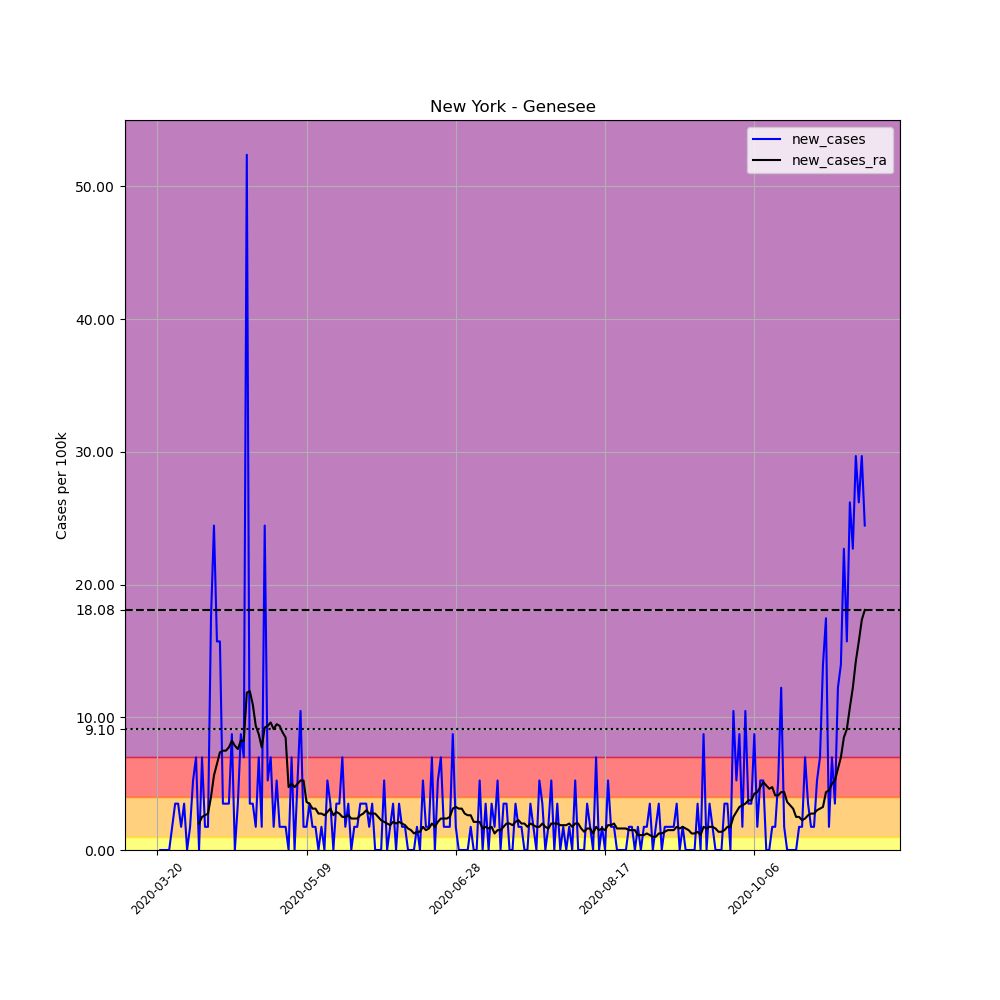

Data behind this chart, as committed beside it:
, date, county, state, fips, cases, deaths, COUNTY, STNAME, CTYNAME, POPESTIMATE2019, per_100k, new_cases, new_cases_ra
202859, 2020-03-20, Genesee, New York, 36037, 1, 0, 37, New York, Genesee, 57280, 1.746, , 
202860, 2020-03-21, Genesee, New York, 36037, 1, 0, 37, New York, Genesee, 57280, 1.746, 0.0, 
202861, 2020-03-22, Genesee, New York, 36037, 1, 0, 37, New York, Genesee, 57280, 1.746, 0.0, 
202862, 2020-03-23, Genesee, New York, 36037, 1, 0, 37, New York, Genesee, 57280, 1.746, 0.0, 
202863, 2020-03-24, Genesee, New York, 36037, 1, 0, 37, New York, Genesee, 57280, 1.746, 0.0, 
202864, 2020-03-25, Genesee, New York, 36037, 2, 0, 37, New York, Genesee, 57280, 3.492, 1.746, 
202865, 2020-03-26, Genesee, New York, 36037, 4, 0, 37, New York, Genesee, 57280, 6.983, 3.492, 
202866, 2020-03-27, Genesee, New York, 36037, 6, 0, 37, New York, Genesee, 57280, 10.47, 3.492, 
202867, 2020-03-28, Genesee, New York, 36037, 7, 0, 37, New York, Genesee, 57280, 12.22, 1.746, 
202868, 2020-03-29, Genesee, New York, 36037, 9, 0, 37, New York, Genesee, 57280, 15.71, 3.492, 
202869, 2020-03-30, Genesee, New York, 36037, 9, 0, 37, New York, Genesee, 57280, 15.71, 0.0, 
202870, 2020-03-31, Genesee, New York, 36037, 10, 0, 37, New York, Genesee, 57280, 17.46, 1.746, 
202871, 2020-04-01, Genesee, New York, 36037, 13, 1, 37, New York, Genesee, 57280, 22.7, 5.237, 
202872, 2020-04-02, Genesee, New York, 36037, 17, 1, 37, New York, Genesee, 57280, 29.68, 6.983, 
202873, 2020-04-03, Genesee, New York, 36037, 17, 1, 37, New York, Genesee, 57280, 29.68, 0.0, 1.995
202874, 2020-04-04, Genesee, New York, 36037, 21, 1, 37, New York, Genesee, 57280, 36.66, 6.983, 2.494
202875, 2020-04-05, Genesee, New York, 36037, 22, 1, 37, New York, Genesee, 57280, 38.41, 1.746, 2.619
202876, 2020-04-06, Genesee, New York, 36037, 23, 1, 37, New York, Genesee, 57280, 40.15, 1.746, 2.743
202877, 2020-04-07, Genesee, New York, 36037, 33, 1, 37, New York, Genesee, 57280, 57.61, 17.46, 3.99
202878, 2020-04-08, Genesee, New York, 36037, 47, 0, 37, New York, Genesee, 57280, 82.05, 24.44, 5.612
202879, 2020-04-09, Genesee, New York, 36037, 56, 0, 37, New York, Genesee, 57280, 97.77, 15.71, 6.484
202880, 2020-04-10, Genesee, New York, 36037, 65, 0, 37, New York, Genesee, 57280, 113.5, 15.71, 7.357
202881, 2020-04-11, Genesee, New York, 36037, 67, 0, 37, New York, Genesee, 57280, 117, 3.492, 7.482
202882, 2020-04-12, Genesee, New York, 36037, 69, 0, 37, New York, Genesee, 57280, 120.5, 3.492, 7.482
202883, 2020-04-13, Genesee, New York, 36037, 71, 0, 37, New York, Genesee, 57280, 124, 3.492, 7.731
202884, 2020-04-14, Genesee, New York, 36037, 76, 0, 37, New York, Genesee, 57280, 132.7, 8.729, 8.23
202885, 2020-04-15, Genesee, New York, 36037, 76, 1, 37, New York, Genesee, 57280, 132.7, 0.0, 7.856
202886, 2020-04-16, Genesee, New York, 36037, 78, 2, 37, New York, Genesee, 57280, 136.2, 3.492, 7.607
202887, 2020-04-17, Genesee, New York, 36037, 83, 2, 37, New York, Genesee, 57280, 144.9, 8.729, 8.23
202888, 2020-04-18, Genesee, New York, 36037, 87, 2, 37, New York, Genesee, 57280, 151.9, 6.983, 8.23
202889, 2020-04-19, Genesee, New York, 36037, 117, 2, 37, New York, Genesee, 57280, 204.3, 52.37, 11.85
202890, 2020-04-20, Genesee, New York, 36037, 119, 2, 37, New York, Genesee, 57280, 207.8, 3.492, 11.97
202891, 2020-04-21, Genesee, New York, 36037, 121, 2, 37, New York, Genesee, 57280, 211.2, 3.492, 10.97
202892, 2020-04-22, Genesee, New York, 36037, 122, 2, 37, New York, Genesee, 57280, 213, 1.746, 9.353
202893, 2020-04-23, Genesee, New York, 36037, 126, 2, 37, New York, Genesee, 57280, 220, 6.983, 8.729
202894, 2020-04-24, Genesee, New York, 36037, 127, 2, 37, New York, Genesee, 57280, 221.7, 1.746, 7.731
202895, 2020-04-25, Genesee, New York, 36037, 141, 2, 37, New York, Genesee, 57280, 246.2, 24.44, 9.228
202896, 2020-04-26, Genesee, New York, 36037, 144, 2, 37, New York, Genesee, 57280, 251.4, 5.237, 9.353
202897, 2020-04-27, Genesee, New York, 36037, 148, 2, 37, New York, Genesee, 57280, 258.4, 6.983, 9.602
202898, 2020-04-28, Genesee, New York, 36037, 149, 2, 37, New York, Genesee, 57280, 260.1, 1.746, 9.103
202899, 2020-04-29, Genesee, New York, 36037, 152, 2, 37, New York, Genesee, 57280, 265.4, 5.237, 9.477
202900, 2020-04-30, Genesee, New York, 36037, 153, 2, 37, New York, Genesee, 57280, 267.1, 1.746, 9.353
202901, 2020-05-01, Genesee, New York, 36037, 154, 2, 37, New York, Genesee, 57280, 268.9, 1.746, 8.854
202902, 2020-05-02, Genesee, New York, 36037, 155, 2, 37, New York, Genesee, 57280, 270.6, 1.746, 8.48
202903, 2020-05-03, Genesee, New York, 36037, 155, 2, 37, New York, Genesee, 57280, 270.6, 0.0, 4.739
202904, 2020-05-04, Genesee, New York, 36037, 159, 2, 37, New York, Genesee, 57280, 277.6, 6.983, 4.988
202905, 2020-05-05, Genesee, New York, 36037, 159, 2, 37, New York, Genesee, 57280, 277.6, 0.0, 4.739
202906, 2020-05-06, Genesee, New York, 36037, 162, 2, 37, New York, Genesee, 57280, 282.8, 5.237, 4.988
202907, 2020-05-07, Genesee, New York, 36037, 168, 2, 37, New York, Genesee, 57280, 293.3, 10.47, 5.237
202908, 2020-05-08, Genesee, New York, 36037, 169, 3, 37, New York, Genesee, 57280, 295, 1.746, 5.237
202909, 2020-05-09, Genesee, New York, 36037, 170, 3, 37, New York, Genesee, 57280, 296.8, 1.746, 3.616
202910, 2020-05-10, Genesee, New York, 36037, 172, 3, 37, New York, Genesee, 57280, 300.3, 3.492, 3.492
202911, 2020-05-11, Genesee, New York, 36037, 173, 3, 37, New York, Genesee, 57280, 302, 1.746, 3.118
202912, 2020-05-12, Genesee, New York, 36037, 174, 3, 37, New York, Genesee, 57280, 303.8, 1.746, 3.118
202913, 2020-05-13, Genesee, New York, 36037, 174, 3, 37, New York, Genesee, 57280, 303.8, 0.0, 2.743
202914, 2020-05-14, Genesee, New York, 36037, 175, 3, 37, New York, Genesee, 57280, 305.5, 1.746, 2.743
202915, 2020-05-15, Genesee, New York, 36037, 175, 3, 37, New York, Genesee, 57280, 305.5, 0.0, 2.619
202916, 2020-05-16, Genesee, New York, 36037, 178, 3, 37, New York, Genesee, 57280, 310.8, 5.237, 2.868
202917, 2020-05-17, Genesee, New York, 36037, 180, 3, 37, New York, Genesee, 57280, 314.2, 3.492, 3.118
202918, 2020-05-18, Genesee, New York, 36037, 180, 3, 37, New York, Genesee, 57280, 314.2, 0.0, 2.619
... 178 more rows
